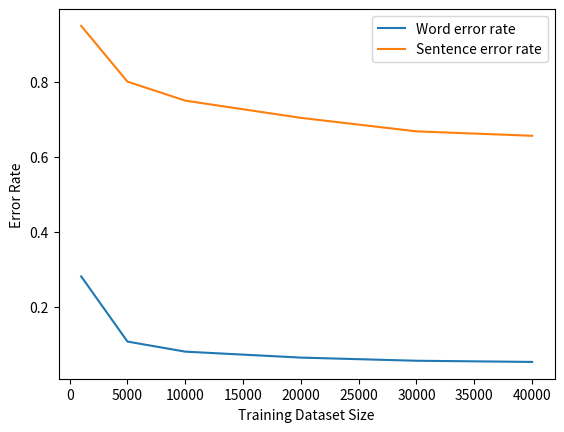

Write the Python code that produced this figure.
import matplotlib.pyplot as plt

x = [1000, 5000, 10000, 20000, 30000, 40000]
w_err_y = [0.28165117032679415, 0.10825834434279732,  0.08143679736769947,  0.06558316923000225, 0.05718274048408405, 0.05409178153899843]
sent_err_y = [0.9482352941176471,  0.8, 0.7494117647058823,  0.7035294117647058,  0.6676470588235294, 0.6558823529411765]

plt.plot(x, w_err_y, label = "Word error rate")
plt.plot(x, sent_err_y, label = "Sentence error rate")

plt.xlabel('Training Dataset Size')
plt.ylabel('Error Rate')
plt.legend()
plt.show()